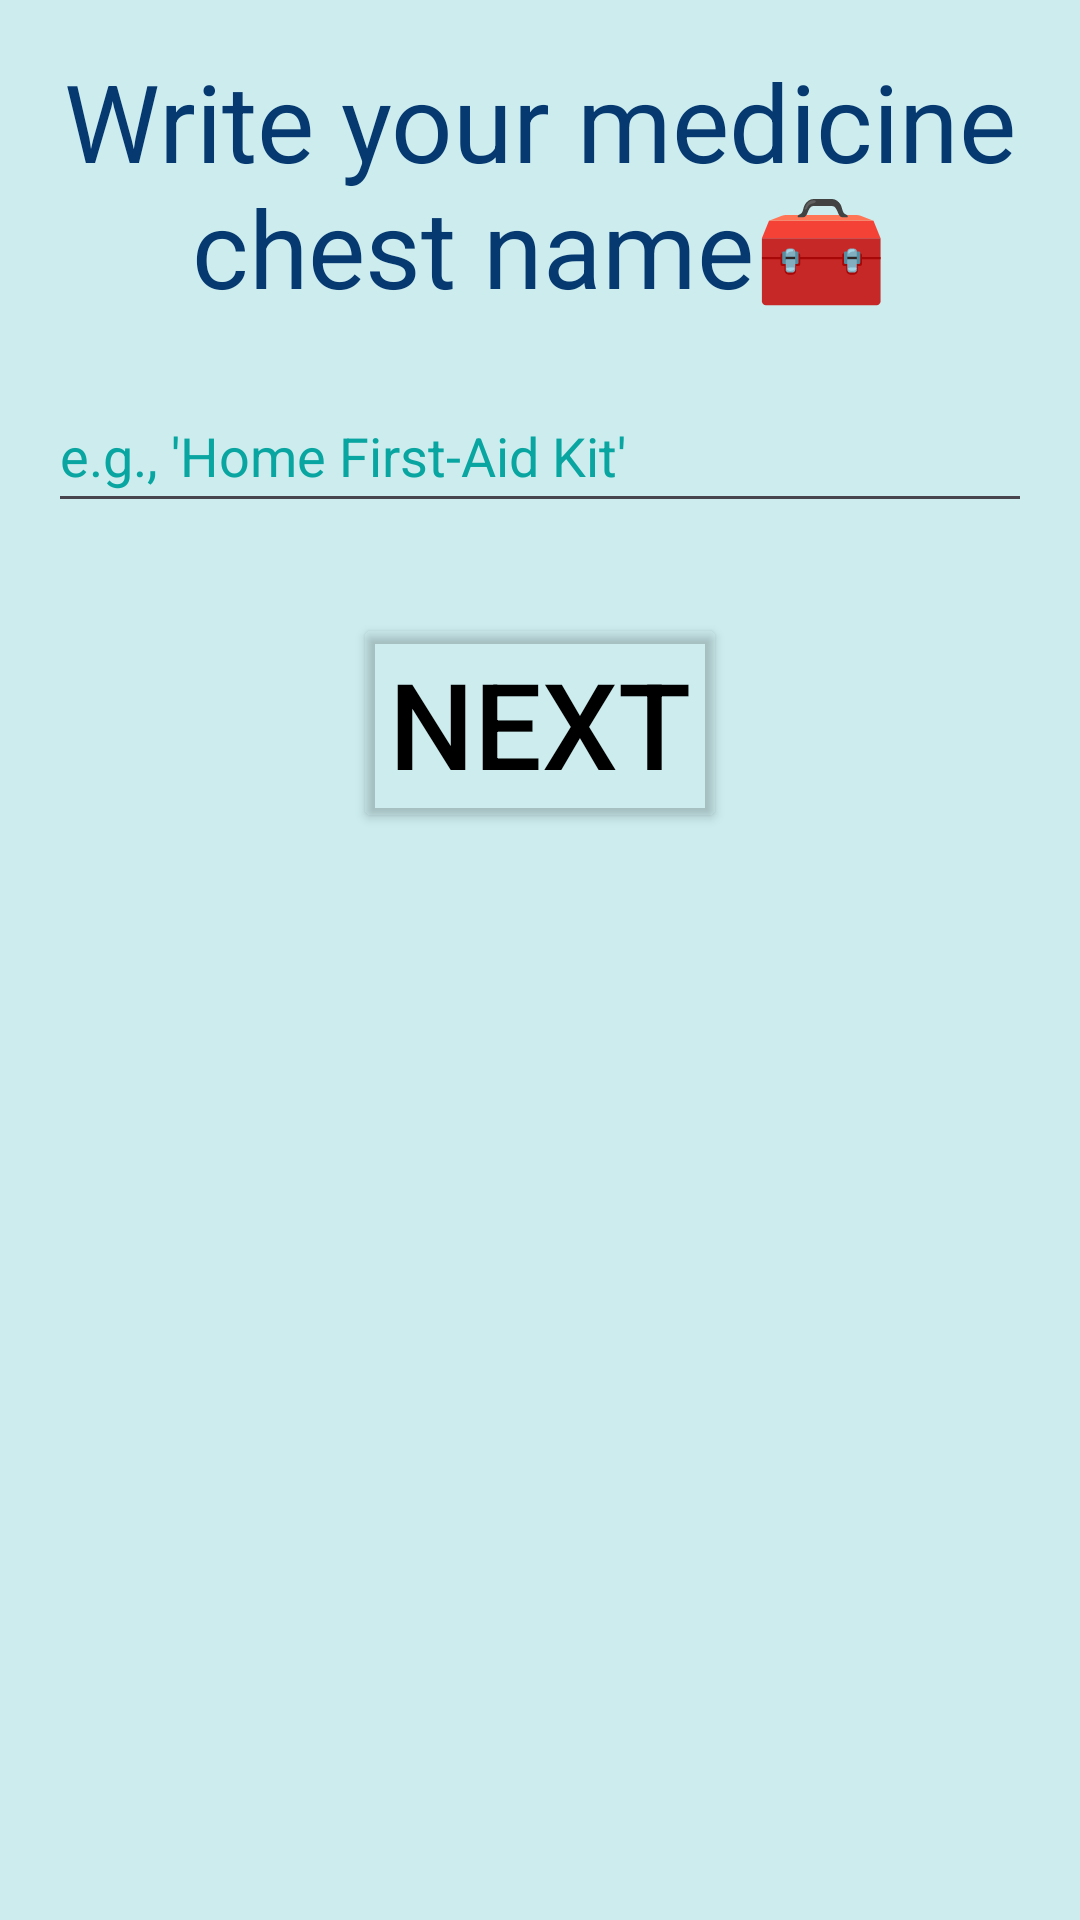

Here is an Android app screen rendered from its layout file. Give the layout XML and the strings, colors and styles it references.
<!-- AndroidManifest.xml: application theme Theme.MedMate -->
<!-- res/layout/activity_chest_name.xml -->
<?xml version="1.0" encoding="utf-8"?>
<LinearLayout
    xmlns:android="http://schemas.android.com/apk/res/android"
    android:layout_width="match_parent"
    android:layout_height="match_parent"
    android:orientation="vertical"
    android:padding="16dp"
    android:background="#ccecee">

    <TextView
        android:layout_width="wrap_content"
        android:layout_height="wrap_content"
        android:text="@string/chest_name"
        android:textColor="#063970"
        android:textSize="36sp"
        android:gravity="center"
        android:layout_gravity="center_horizontal"/>

    <EditText
        android:id="@+id/etChestName"
        android:layout_width="match_parent"
        android:layout_height="wrap_content"
        android:layout_marginTop="20dp"
        android:hint="e.g., 'Home First-Aid Kit'"
        android:inputType="textCapWords"
        android:minHeight="48dp"
        android:textColor="#063970"
        android:textColorHint="#09a5a0" />

    <Button
        android:layout_gravity="center"
        android:id="@+id/btnNext"
        android:layout_width="wrap_content"
        android:layout_height="wrap_content"
        android:text="@string/next_button"
        android:layout_marginTop="30dp"
        android:backgroundTint="#0000"
        android:textColor="@color/black"
        android:textSize="40sp"/>
</LinearLayout>
<!-- resources referenced by this layout -->
<resources>
  <color name="black">#FF000000</color>
  <string name="chest_name">Write your medicine chest name🧰</string>
  <string name="next_button">Next</string>
  <style name="Theme.MedMate" parent="Base.Theme.MedMate" />
  <style name="Base.Theme.MedMate" parent="Theme.Material3.DayNight.NoActionBar">
        <item name="android:windowContentTransitions">true</item>
      </style>
</resources>
